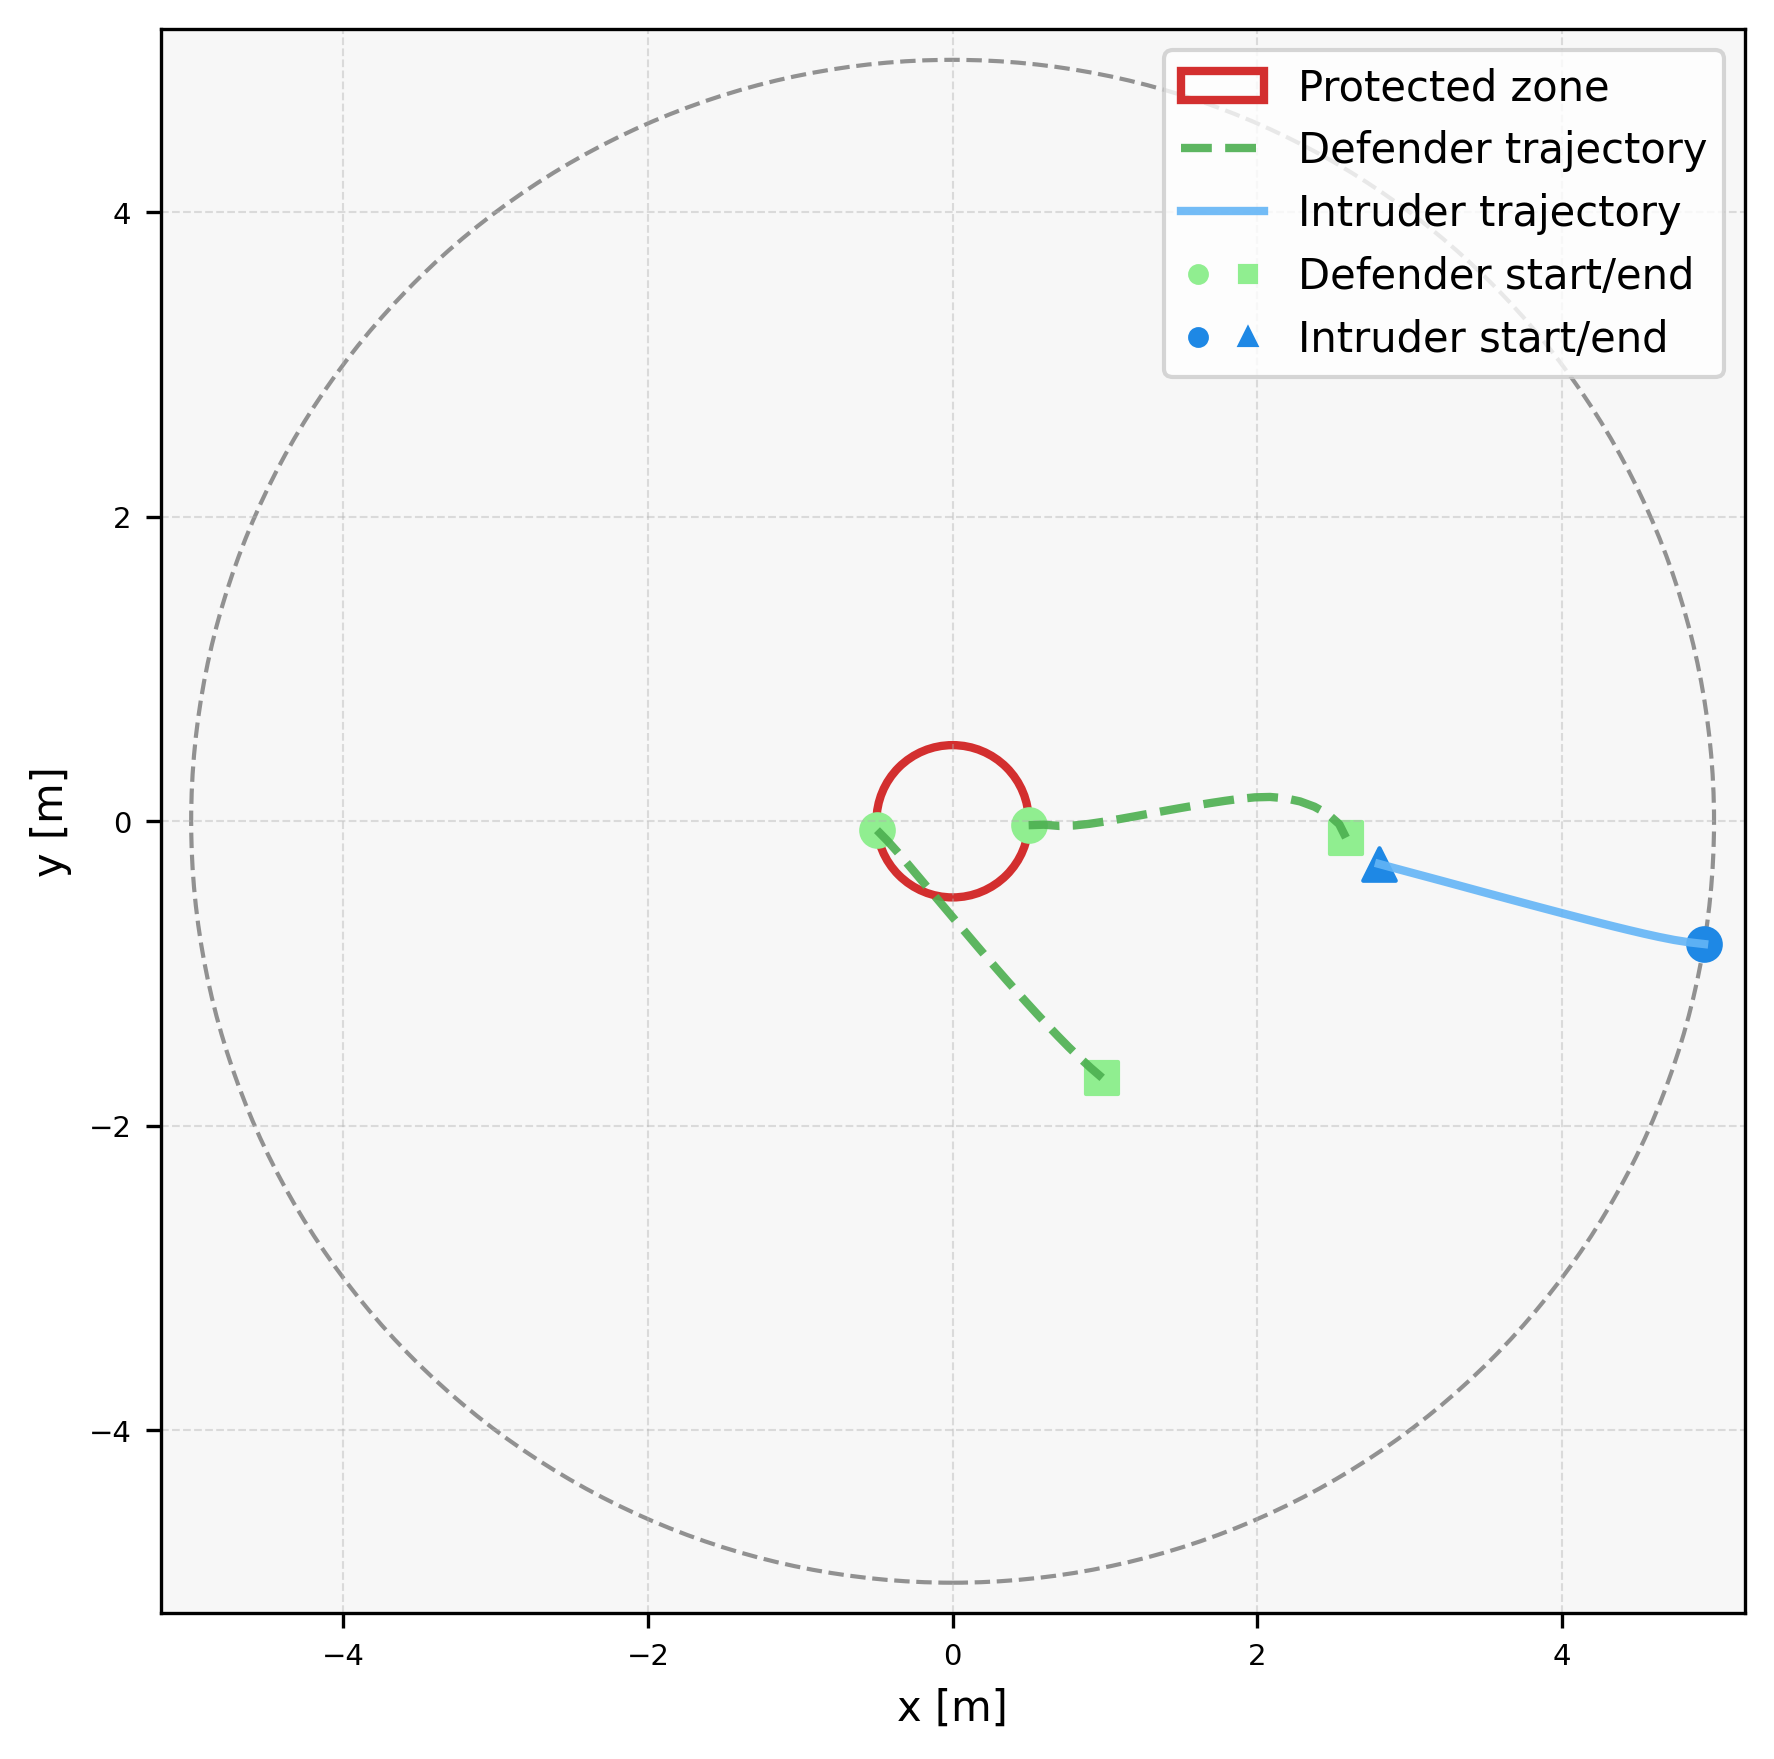

The file beside this chart, header and first rows:
episode, step, category, entity_type, entity_index, x, y, ellipse_width, ellipse_height, ellipse_angle_deg, time, captured, frame_phase, sticky_breach
2, 0, agent, defender, 0, 0.4993, -0.02583, , , , 0.0, 0, native_pre_step, 0
2, 0, agent, defender, 1, -0.4966, -0.05854, , , , 0.0, 0, native_pre_step, 0
2, 0, agent, intruder, 0, 4.935, -0.8062, , , , 0.0, 0, native_pre_step, 0
2, 1, agent, defender, 0, 0.5993, -0.02258, , , , 0.1, 0, native_pre_step, 0
2, 1, agent, defender, 1, -0.4265, -0.1298, , , , 0.1, 0, native_pre_step, 0
2, 1, agent, intruder, 0, 4.835, -0.7947, , , , 0.1, 0, native_pre_step, 0
2, 2, agent, defender, 0, 0.699, -0.03056, , , , 0.2, 0, native_pre_step, 0
2, 2, agent, defender, 1, -0.3598, -0.2044, , , , 0.2, 0, native_pre_step, 0
2, 2, agent, intruder, 0, 4.736, -0.779, , , , 0.2, 0, native_pre_step, 0
2, 3, agent, defender, 0, 0.7989, -0.02744, , , , 0.3, 0, native_pre_step, 0
2, 3, agent, defender, 1, -0.2948, -0.2804, , , , 0.3, 0, native_pre_step, 0
2, 3, agent, intruder, 0, 4.638, -0.7596, , , , 0.3, 0, native_pre_step, 0
2, 4, agent, defender, 0, 0.8983, -0.01677, , , , 0.4, 0, native_pre_step, 0
2, 4, agent, defender, 1, -0.2303, -0.3568, , , , 0.4, 0, native_pre_step, 0
2, 4, agent, intruder, 0, 4.541, -0.7381, , , , 0.4, 0, native_pre_step, 0
2, 5, agent, defender, 0, 0.9973, -0.002081, , , , 0.5, 0, native_pre_step, 0
2, 5, agent, defender, 1, -0.1658, -0.4332, , , , 0.5, 0, native_pre_step, 0
2, 5, agent, intruder, 0, 4.443, -0.7153, , , , 0.5, 0, native_pre_step, 0
2, 6, agent, defender, 0, 1.096, 0.01455, , , , 0.6, 0, native_pre_step, 0
2, 6, agent, defender, 1, -0.1013, -0.5097, , , , 0.6, 0, native_pre_step, 0
2, 6, agent, intruder, 0, 4.346, -0.6916, , , , 0.6, 0, native_pre_step, 0
2, 7, agent, defender, 0, 1.194, 0.03216, , , , 0.7, 0, native_pre_step, 0
2, 7, agent, defender, 1, -0.03682, -0.5861, , , , 0.7, 0, native_pre_step, 0
2, 7, agent, intruder, 0, 4.249, -0.6673, , , , 0.7, 0, native_pre_step, 0
2, 8, agent, defender, 0, 1.293, 0.05024, , , , 0.8, 0, native_pre_step, 0
2, 8, agent, defender, 1, 0.02771, -0.6625, , , , 0.8, 0, native_pre_step, 0
2, 8, agent, intruder, 0, 4.152, -0.6426, , , , 0.8, 0, native_pre_step, 0
2, 9, agent, defender, 0, 1.391, 0.0682, , , , 0.9, 0, native_pre_step, 0
2, 9, agent, defender, 1, 0.09231, -0.7388, , , , 0.9, 0, native_pre_step, 0
2, 9, agent, intruder, 0, 4.056, -0.6175, , , , 0.9, 0, native_pre_step, 0
2, 10, agent, defender, 0, 1.489, 0.08579, , , , 1.0, 0, native_pre_step, 0
2, 10, agent, defender, 1, 0.1571, -0.815, , , , 1.0, 0, native_pre_step, 0
2, 10, agent, intruder, 0, 3.959, -0.5921, , , , 1.0, 0, native_pre_step, 0
2, 11, agent, defender, 0, 1.588, 0.1027, , , , 1.1, 0, native_pre_step, 0
2, 11, agent, defender, 1, 0.2221, -0.891, , , , 1.1, 0, native_pre_step, 0
2, 11, agent, intruder, 0, 3.862, -0.5665, , , , 1.1, 0, native_pre_step, 0
2, 12, agent, defender, 0, 1.687, 0.1187, , , , 1.2, 0, native_pre_step, 0
2, 12, agent, defender, 1, 0.2875, -0.9666, , , , 1.2, 0, native_pre_step, 0
2, 12, agent, intruder, 0, 3.765, -0.5407, , , , 1.2, 0, native_pre_step, 0
2, 13, agent, defender, 0, 1.786, 0.1337, , , , 1.3, 0, native_pre_step, 0
2, 13, agent, defender, 1, 0.3534, -1.042, , , , 1.3, 0, native_pre_step, 0
2, 13, agent, intruder, 0, 3.669, -0.5148, , , , 1.3, 0, native_pre_step, 0
2, 14, agent, defender, 0, 1.885, 0.1472, , , , 1.4, 0, native_pre_step, 0
2, 14, agent, defender, 1, 0.4197, -1.117, , , , 1.4, 0, native_pre_step, 0
2, 14, agent, intruder, 0, 3.572, -0.4889, , , , 1.4, 0, native_pre_step, 0
2, 15, agent, defender, 0, 1.984, 0.1571, , , , 1.5, 0, native_pre_step, 0
2, 15, agent, defender, 1, 0.4865, -1.191, , , , 1.5, 0, native_pre_step, 0
2, 15, agent, intruder, 0, 3.476, -0.4628, , , , 1.5, 0, native_pre_step, 0
2, 16, agent, defender, 0, 2.084, 0.1597, , , , 1.6, 0, native_pre_step, 0
2, 16, agent, defender, 1, 0.5541, -1.265, , , , 1.6, 0, native_pre_step, 0
2, 16, agent, intruder, 0, 3.379, -0.4365, , , , 1.6, 0, native_pre_step, 0
2, 17, agent, defender, 0, 2.184, 0.1512, , , , 1.7, 0, native_pre_step, 0
2, 17, agent, defender, 1, 0.6222, -1.338, , , , 1.7, 0, native_pre_step, 0
2, 17, agent, intruder, 0, 3.283, -0.4103, , , , 1.7, 0, native_pre_step, 0
2, 18, agent, defender, 0, 2.282, 0.1303, , , , 1.8, 0, native_pre_step, 0
2, 18, agent, defender, 1, 0.6911, -1.411, , , , 1.8, 0, native_pre_step, 0
2, 18, agent, intruder, 0, 3.186, -0.3842, , , , 1.8, 0, native_pre_step, 0
2, 19, agent, defender, 0, 2.375, 0.09587, , , , 1.9, 0, native_pre_step, 0
2, 19, agent, defender, 1, 0.7612, -1.482, , , , 1.9, 0, native_pre_step, 0
2, 19, agent, intruder, 0, 3.09, -0.3583, , , , 1.9, 0, native_pre_step, 0
... 12 more rows
